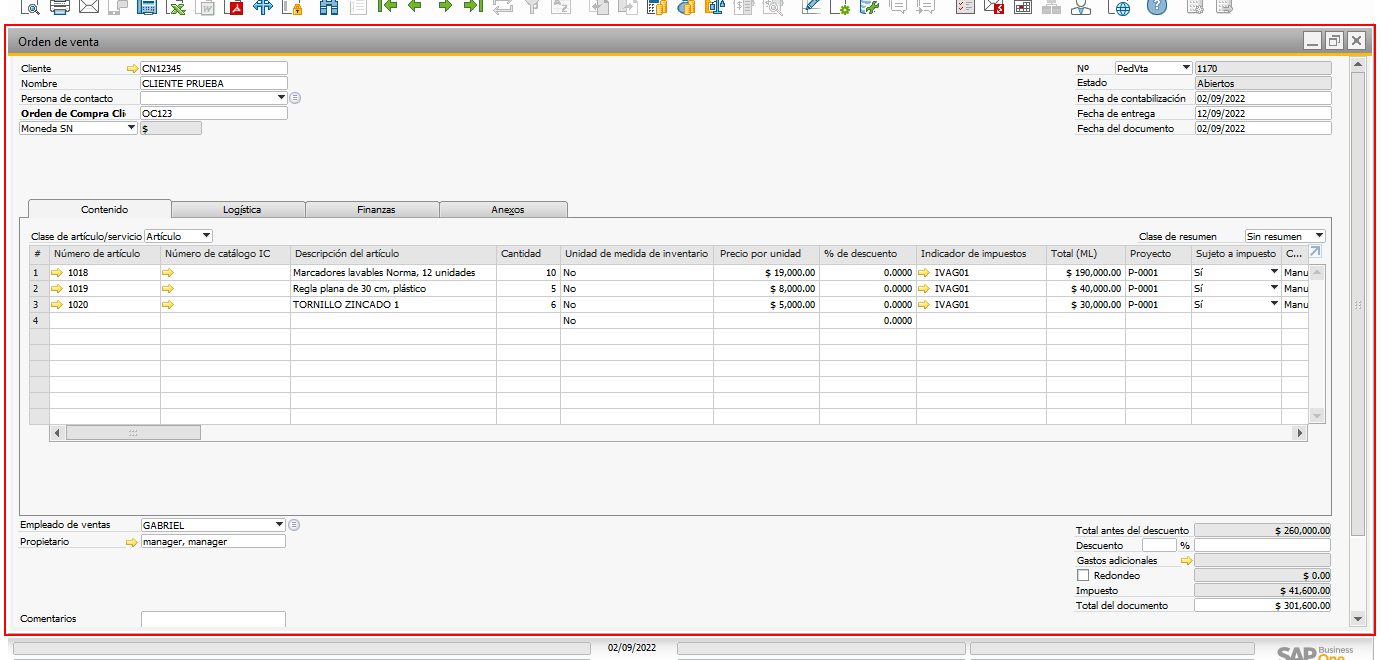
Task: Proceso en blanco
Workflow: CrearOrdenVenta

Step 1: click on the element in window 'HBT_LOCALIZACION - SAP Business One 10.0' (sap business one.exe)

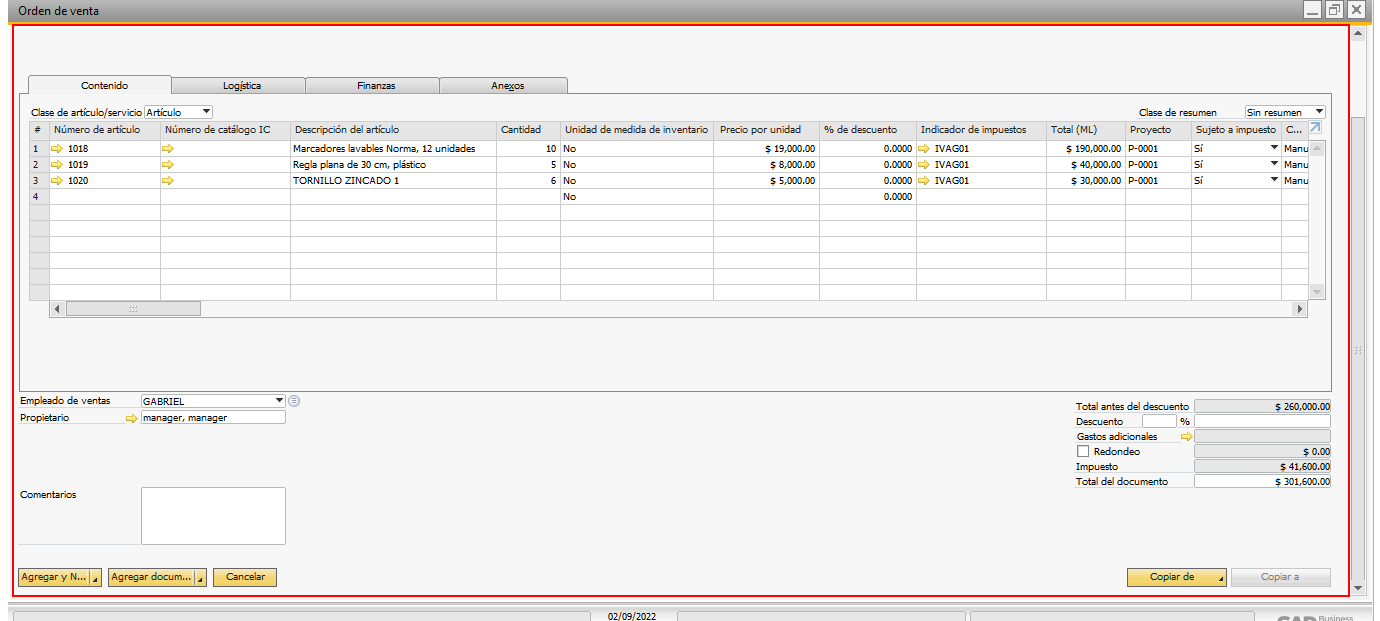
Step 2: click on the client 'Orden de venta' in window 'HBT_LOCALIZACION - SAP Business One 10.0' (sap business one.exe)